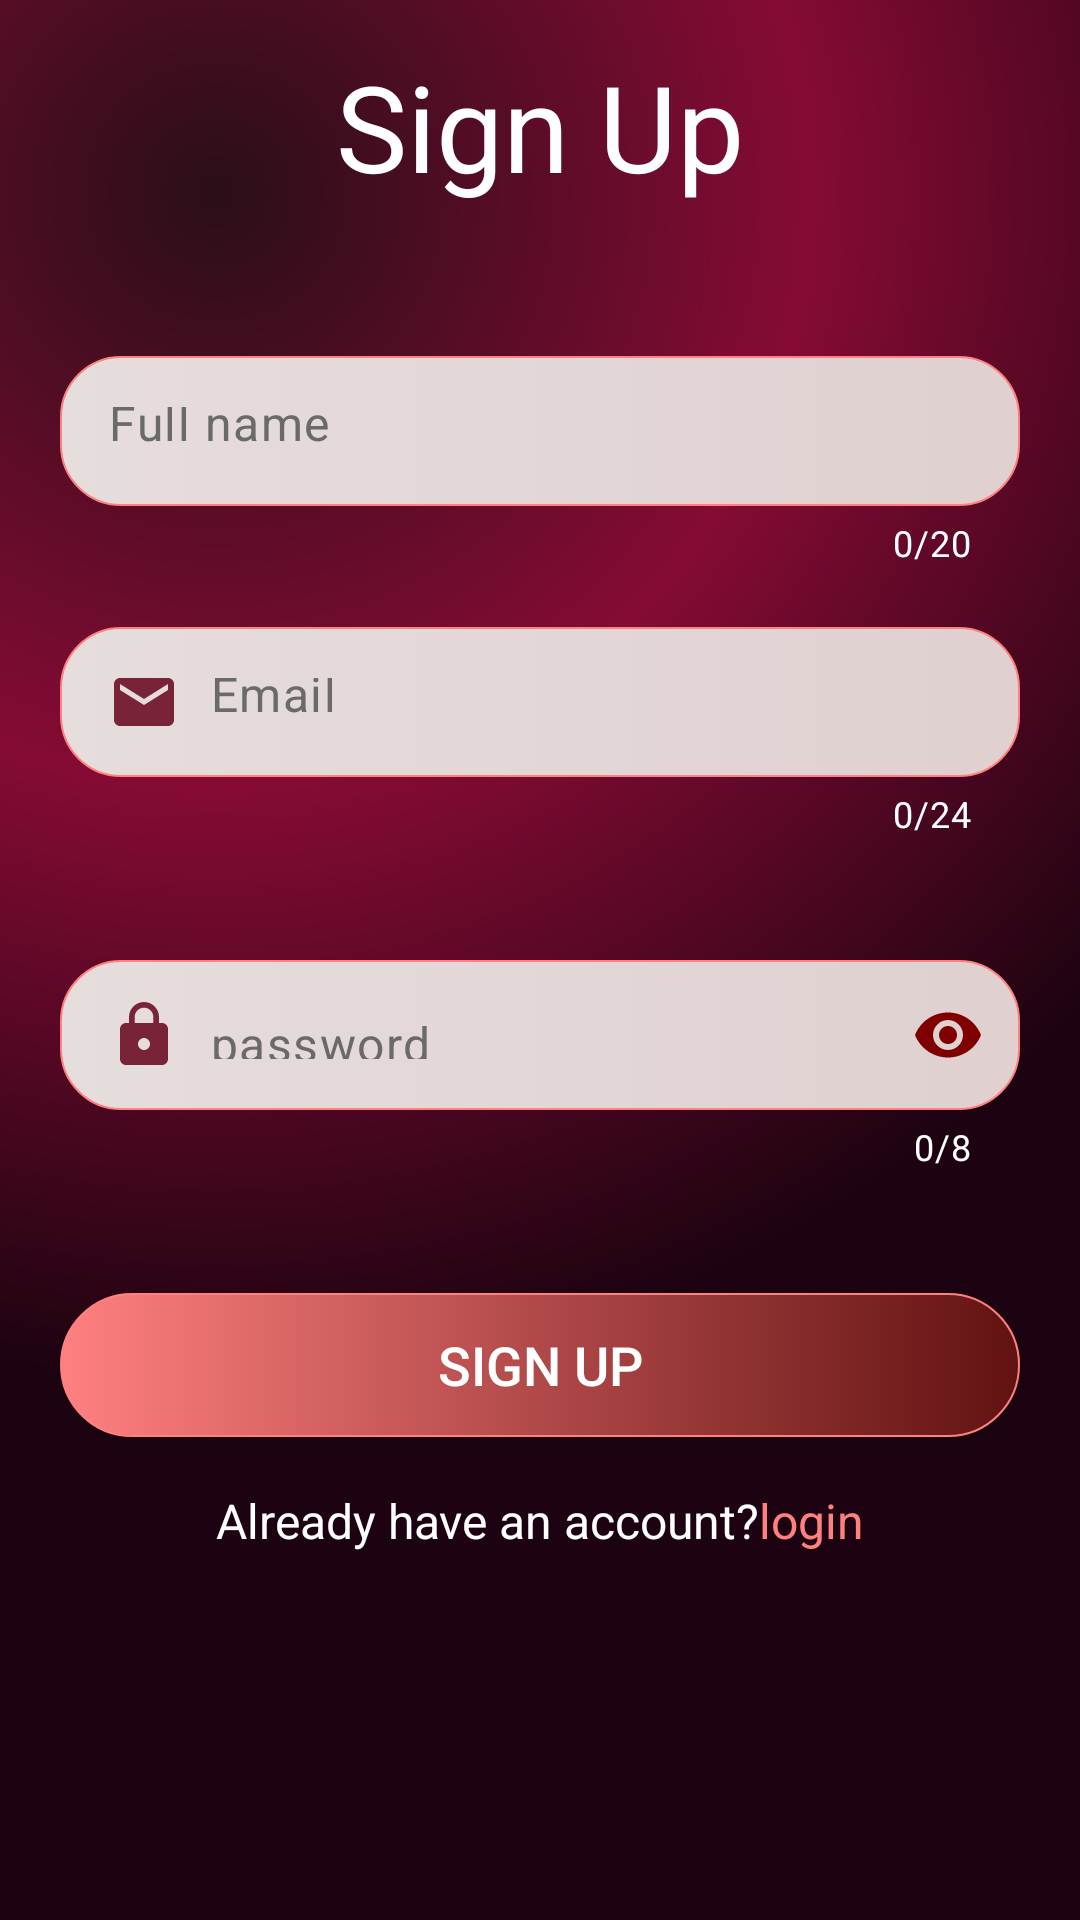

Layout XML and referenced resources for this Android screen:
<!-- AndroidManifest.xml: application theme Theme.My_app2 -->
<!-- res/layout/activity_signup.xml -->
<?xml version="1.0" encoding="utf-8"?>
<androidx.constraintlayout.widget.ConstraintLayout xmlns:android="http://schemas.android.com/apk/res/android"
    xmlns:app="http://schemas.android.com/apk/res-auto"
    xmlns:tools="http://schemas.android.com/tools"
    android:id="@+id/main"
    android:layout_width="match_parent"
    android:layout_height="match_parent"
    tools:context=".Login"
    android:background="@drawable/gradient_bk"
    >
    <androidx.constraintlayout.widget.ConstraintLayout
        android:layout_width="match_parent"
        android:layout_height="650dp"
        android:layout_marginBottom="20dp"
        app:layout_constraintBottom_toBottomOf="parent"
        app:layout_constraintEnd_toEndOf="parent"
        app:layout_constraintStart_toStartOf="parent"
        app:layout_constraintTop_toTopOf="parent" >

        <TextView
            android:id="@+id/login"
            android:layout_width="wrap_content"
            android:layout_height="wrap_content"
            android:layout_margin="30dp"
            android:layout_marginTop="16dp"
            android:text="Sign Up"
            android:textColor="@color/white"
            android:textSize="40sp"
            app:layout_constraintEnd_toEndOf="parent"
            app:layout_constraintStart_toStartOf="parent"
            app:layout_constraintTop_toTopOf="parent"
            app:layout_constraintBottom_toTopOf="@id/username"
            />

        <com.google.android.material.textfield.TextInputLayout
            android:id="@+id/username"
            android:layout_width="match_parent"
            android:layout_height="wrap_content"
            android:layout_margin="20dp"
            app:counterEnabled="true"
            app:counterMaxLength="20"
            app:counterTextColor="@color/white"
            app:hintEnabled="false"
            app:layout_constraintBottom_toTopOf="@+id/pass_TextInputLayout"
            app:layout_constraintEnd_toEndOf="parent"
            app:layout_constraintStart_toStartOf="parent"
            app:layout_constraintTop_toBottomOf="@id/login"
            app:layout_constraintVertical_bias="0.72">

            <com.google.android.material.textfield.TextInputEditText
                android:id="@+id/fullname"
                android:layout_width="match_parent"
                android:layout_height="50dp"
                android:background="@drawable/field_bk"
                android:drawableStart="@drawable/person_24"
                android:drawablePadding="10dp"
                android:hint="Full name"
                android:drawableTint="#800000"
                android:inputType="text"
                android:textColor="@color/black"
                android:textColorHint="#6A6A67" />
        </com.google.android.material.textfield.TextInputLayout>


        <com.google.android.material.textfield.TextInputLayout
            android:id="@+id/pass_TextInputLayout"
            android:layout_width="match_parent"
            android:layout_height="wrap_content"
            android:layout_margin="20dp"
            app:counterEnabled="true"
            app:counterMaxLength="24"
            app:counterTextColor="@color/white"
            app:hintEnabled="false"
            app:layout_constraintEnd_toEndOf="parent"
            app:layout_constraintStart_toStartOf="parent"
            app:layout_constraintTop_toBottomOf="@id/username">

            <com.google.android.material.textfield.TextInputEditText
                android:id="@+id/email"
                android:layout_width="match_parent"
                android:layout_height="50dp"
                android:drawableStart="@drawable/baseline_email_24"
                android:drawablePadding="10dp"
                android:background="@drawable/field_bk"
                android:textColor="@color/black"
                android:textColorHint="#6A6A67"
                android:hint="Email"
                android:inputType="textEmailAddress"
                />
        </com.google.android.material.textfield.TextInputLayout>


        <com.google.android.material.textfield.TextInputLayout
            android:id="@+id/newfield"
            android:layout_width="match_parent"
            android:layout_height="wrap_content"
            android:layout_margin="20dp"
            android:layout_marginBottom="88dp"
            app:counterEnabled="true"
            app:counterMaxLength="8"
            app:counterTextColor="@color/white"
            app:hintEnabled="false"
            app:layout_constraintBottom_toTopOf="@+id/signup_btn"
            app:layout_constraintEnd_toEndOf="parent"
            app:layout_constraintStart_toStartOf="parent"
            app:layout_constraintTop_toBottomOf="@+id/pass_TextInputLayout"
            app:passwordToggleEnabled="true"
            app:passwordToggleTint="#800000">

            <com.google.android.material.textfield.TextInputEditText
                android:id="@+id/password"
                android:layout_width="match_parent"
                android:layout_height="50dp"
                android:background="@drawable/field_bk"
                android:drawableStart="@drawable/baseline_lock_24"
                android:drawablePadding="10dp"
                android:hint="@string/password"
                android:inputType="textPassword"
                android:textColor="@color/black"
                android:textColorHint="#6A6A67" />

        </com.google.android.material.textfield.TextInputLayout>

        <androidx.appcompat.widget.AppCompatButton
            android:id="@+id/signup_btn"
            android:layout_width="match_parent"
            android:layout_height="wrap_content"
            android:layout_margin="20dp"
            android:background="@drawable/get_in_bk"
            android:text="Sign Up"
            android:textColor="@color/white"
            android:textSize="18sp"
            app:layout_constraintBottom_toBottomOf="parent"
            app:layout_constraintEnd_toEndOf="parent"
            app:layout_constraintHorizontal_bias="0.6"
            app:layout_constraintStart_toStartOf="parent"
            app:layout_constraintTop_toTopOf="@+id/login"
            app:layout_constraintVertical_bias="0.744" />

        <LinearLayout
            android:id="@+id/linearLayout2"
            android:layout_width="wrap_content"
            android:layout_height="wrap_content"
            android:layout_margin="10dp"
            android:orientation="horizontal"
            app:layout_constraintBottom_toBottomOf="parent"
            app:layout_constraintEnd_toEndOf="parent"
            app:layout_constraintStart_toStartOf="parent"
            app:layout_constraintTop_toBottomOf="@+id/signup_btn"
            app:layout_constraintVertical_bias="0.060000002">

            <TextView
                android:layout_width="match_parent"
                android:layout_height="wrap_content"
                android:text="@string/already_have_an_account"
                android:textColor="@color/white"

                android:textSize="16sp" />

            <TextView
                android:id="@+id/login_at_sign"
                android:layout_width="match_parent"
                android:layout_height="wrap_content"
                android:lines="1"
                android:text="login"
                android:textColor="#ff8080"
                android:textSize="16sp" />
        </LinearLayout>

    </androidx.constraintlayout.widget.ConstraintLayout>

</androidx.constraintlayout.widget.ConstraintLayout>
<!-- resources referenced by this layout -->
<resources>
  <!-- drawable baseline_email_24 (drawable) -->
  <vector xmlns:android="http://schemas.android.com/apk/res/android" android:height="24dp" android:tint="#792339" android:viewportHeight="24" android:viewportWidth="24" android:width="24dp">
        
      <path android:fillColor="@android:color/white" android:pathData="M20,4L4,4c-1.1,0 -1.99,0.9 -1.99,2L2,18c0,1.1 0.9,2 2,2h16c1.1,0 2,-0.9 2,-2L22,6c0,-1.1 -0.9,-2 -2,-2zM20,8l-8,5 -8,-5L4,6l8,5 8,-5v2z"/>
      
  </vector>
  <!-- drawable baseline_lock_24 (drawable) -->
  <vector xmlns:android="http://schemas.android.com/apk/res/android" android:height="24dp" android:tint="#792339" android:viewportHeight="24" android:viewportWidth="24" android:width="24dp">
        
      <path android:fillColor="@android:color/white" android:pathData="M18,8h-1L17,6c0,-2.76 -2.24,-5 -5,-5S7,3.24 7,6v2L6,8c-1.1,0 -2,0.9 -2,2v10c0,1.1 0.9,2 2,2h12c1.1,0 2,-0.9 2,-2L20,10c0,-1.1 -0.9,-2 -2,-2zM12,17c-1.1,0 -2,-0.9 -2,-2s0.9,-2 2,-2 2,0.9 2,2 -0.9,2 -2,2zM15.1,8L8.9,8L8.9,6c0,-1.71 1.39,-3.1 3.1,-3.1 1.71,0 3.1,1.39 3.1,3.1v2z"/>
      
  </vector>
  <!-- drawable field_bk (drawable) -->
  <?xml version="1.0" encoding="utf-8"?>
  <selector xmlns:android="http://schemas.android.com/apk/res/android">
      <item>
          <shape android:shape="rectangle">
              <corners android:radius="20dp" />
              <gradient
                  android:startColor="#E6DDDD"
                  android:endColor="#E0D0D0"
                  android:type="linear"
                  android:angle="360" />
              <size android:height="24dp" android:width="24dp" />
              <stroke
                  android:width="0.5dp"
                  android:color="#ff8080" />
          </shape>
      </item>
  </selector>
  <!-- drawable gradient_bk (drawable) -->
  <?xml version="1.0" encoding="utf-8"?>
  <layer-list xmlns:android="http://schemas.android.com/apk/res/android">
      <item>
          <shape>
              <gradient android:startColor="#2A0E18"
                  android:centerColor="#850B34"
                  android:endColor="#1D0311"
                  android:centerX=".2"
                  android:centerY='.1'
                  android:type="radial"
                  android:gradientRadius="110%p"
                  />
          </shape>
      </item>
      <item>
          <shape>
              <gradient
                  android:centerColor="@android:color/transparent"
                  android:type="radial"
                  android:endColor="@android:color/transparent"
                  android:gradientRadius="110%p"
                  android:centerX=".8"
                  android:centerY=".6"
                  />
  
          </shape>
  
      </item>
  </layer-list>
  <string name="already_have_an_account">Already have an account?</string>
  <string name="password">password</string>
  <style name="Theme.My_app2" parent="Base.Theme.My_app2" />
  <style name="Base.Theme.My_app2" parent="Theme.Material3.DayNight.NoActionBar">
          
          
          
          <item name="colorPrimary">#660000</item>
      </style>
  <!-- not gathered from this repository: default colours our renderer supplied (Android Studio template values) -->
  <color name="black">#FF000000</color>
  <color name="white">#FFFFFFFF</color>
</resources>
